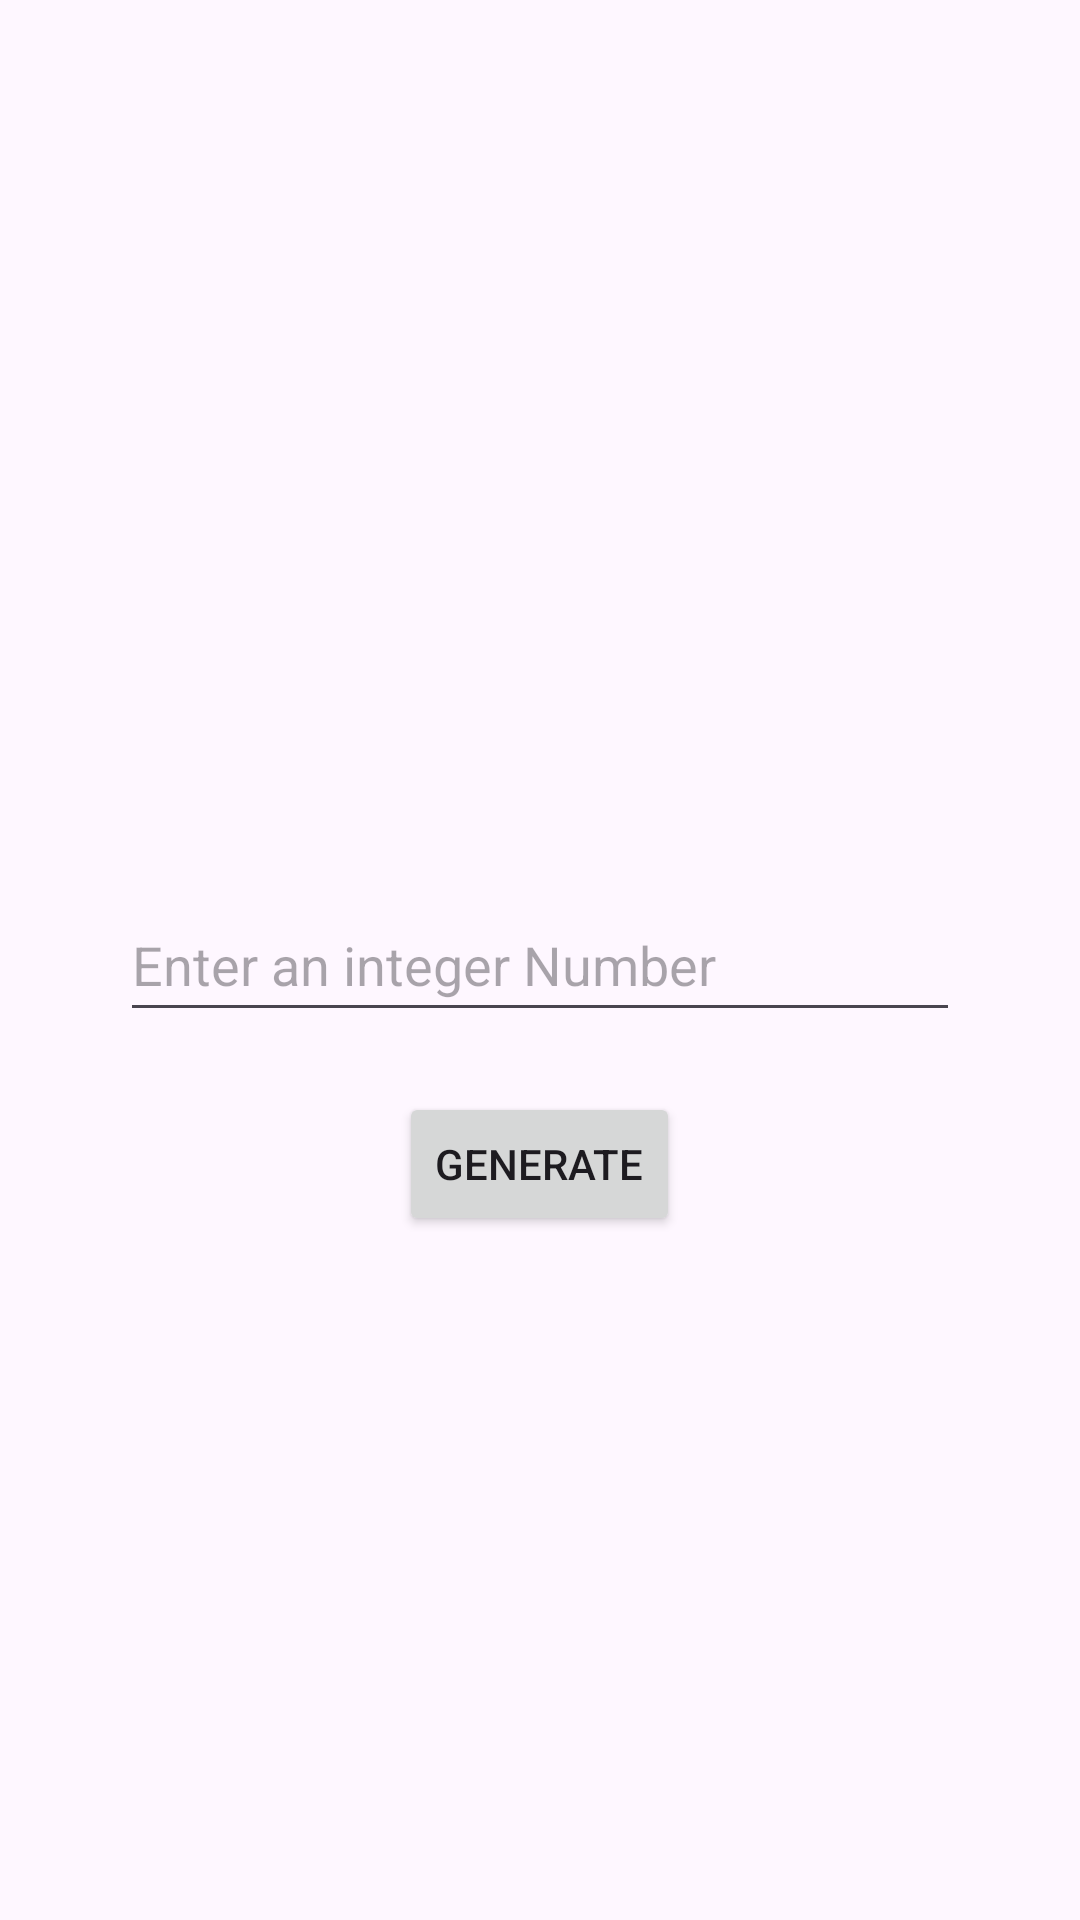

Android layout source for this screen:
<!-- AndroidManifest.xml: application theme Theme.BiletulNr17 -->
<!-- res/layout/activity_main.xml -->
<?xml version="1.0" encoding="utf-8"?>
<RelativeLayout xmlns:android="http://schemas.android.com/apk/res/android"
    xmlns:tools="http://schemas.android.com/tools"
    android:layout_width="match_parent"
    android:layout_height="match_parent"
    tools:context=".MainActivity">

    <EditText
        android:id="@+id/editText"
        android:layout_width="match_parent"
        android:layout_height="wrap_content"
        android:layout_centerInParent="true"
        android:layout_marginStart="40dp"
        android:layout_marginEnd="40dp"
        android:hint="Enter an integer Number"
        android:minHeight="48dp" />

    <Button
        android:id="@+id/button"
        android:layout_width="wrap_content"
        android:layout_height="wrap_content"
        android:text="Generate"
        android:layout_below="@id/editText"
        android:layout_marginTop="20dp"
        android:layout_centerInParent="true"
        android:layout_marginStart="40dp"
        android:layout_marginEnd="40dp"/>

</RelativeLayout>
<!-- resources referenced by this layout -->
<resources>
  <style name="Theme.BiletulNr17" parent="Base.Theme.BiletulNr17" />
  <style name="Base.Theme.BiletulNr17" parent="Theme.Material3.DayNight.NoActionBar">
          
          
      </style>
</resources>
